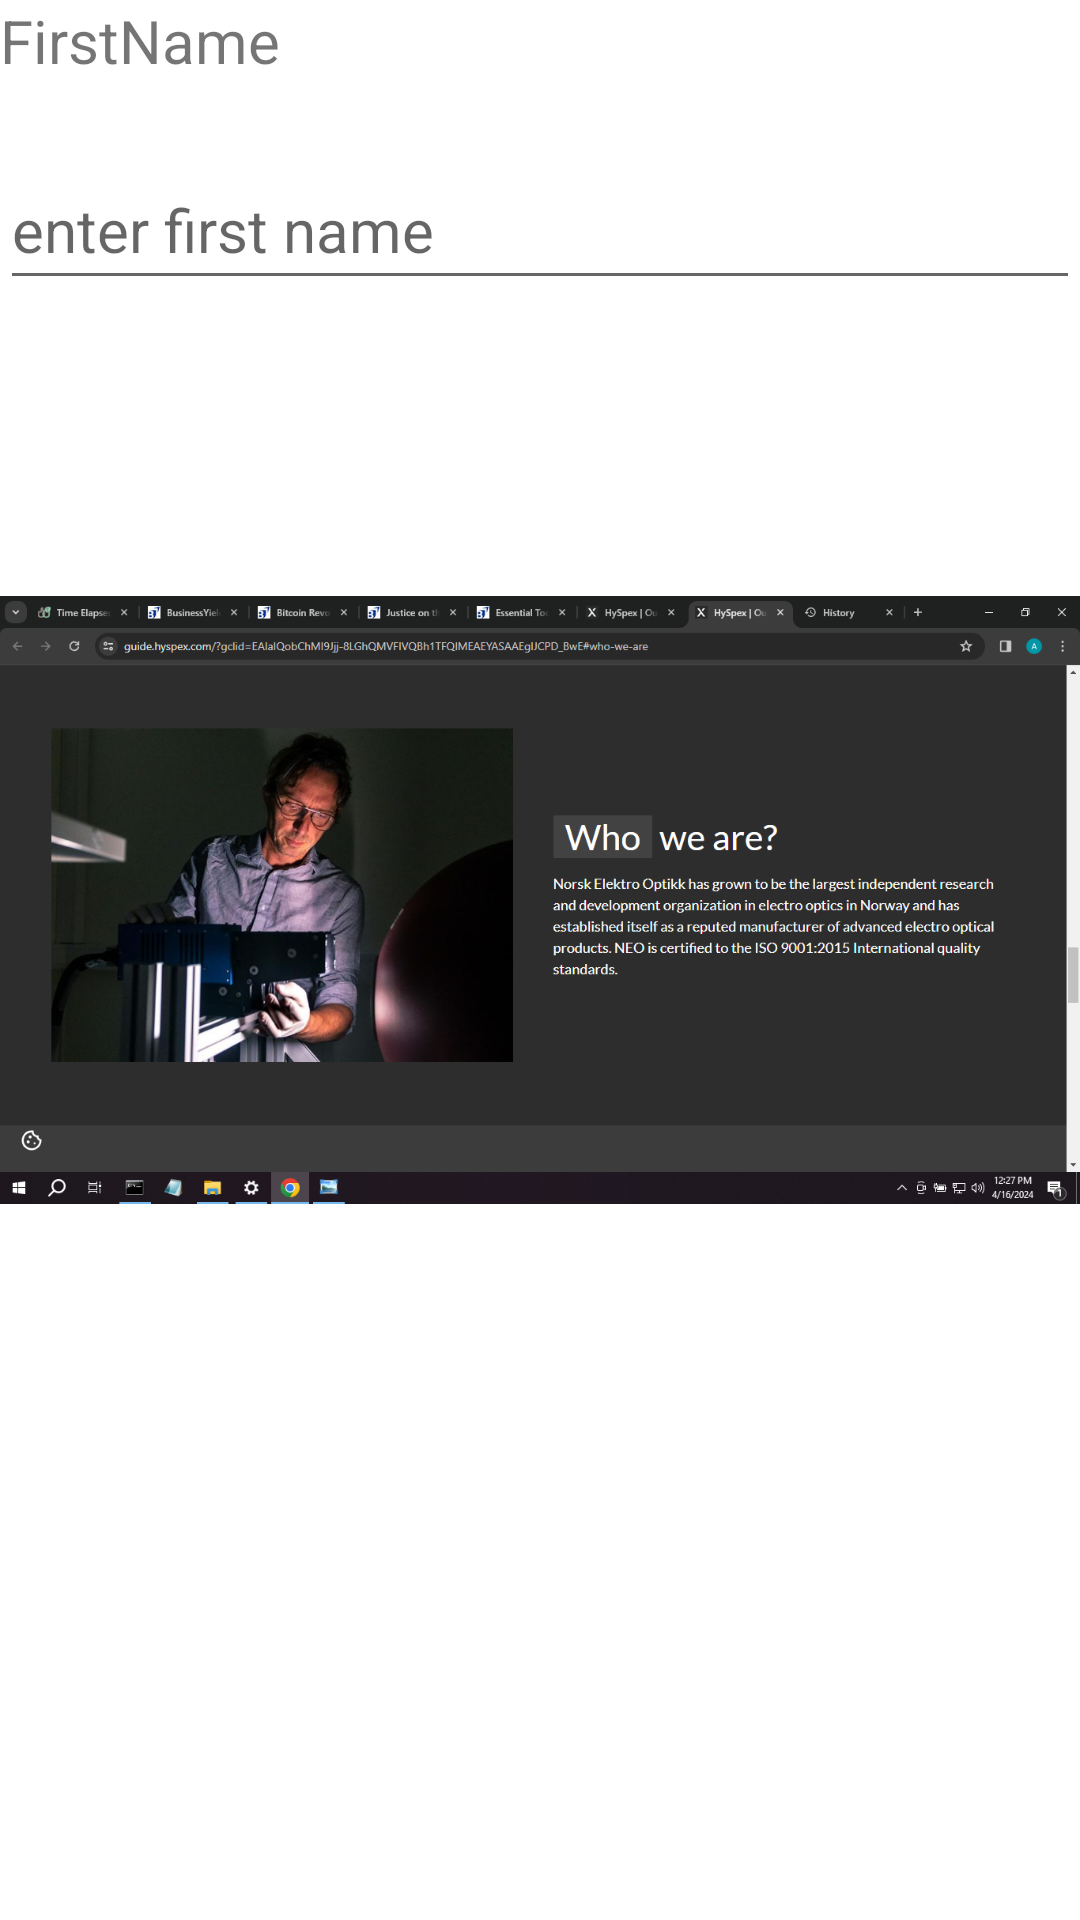

The Android layout XML behind this screen, and the referenced resources:
<!-- AndroidManifest.xml: application theme Theme.Lab1_ -->
<!-- res/layout/activity_main.xml -->
<?xml version="1.0" encoding="utf-8"?>
<LinearLayout xmlns:android="http://schemas.android.com/apk/res/android"
    xmlns:app="http://schemas.android.com/apk/res-auto"
    xmlns:tools="http://schemas.android.com/tools"
    android:layout_width="match_parent"
    android:layout_height="match_parent"
    android:orientation="vertical"
    >
<TextView
    android:id="@+id/fname"
    android:layout_height="50dp"
    android:layout_width="match_parent"
    android:text="FirstName"
    android:textSize="20sp"
    />
    <EditText
        android:id="@+id/fname_edit"
        android:layout_height="50dp"
        android:layout_width="match_parent"
        android:hint="enter first name"
        android:textSize="20sp"
        />
    <ImageView
        android:id="@+id/profilee_pic"
        android:layout_height="400dp"
        android:layout_width="match_parent"
        android:src="@drawable/about"
        />
</LinearLayout>
<!-- resources referenced by this layout -->
<resources>
  <!-- drawable about: png bitmap (drawable, 487072 bytes) -->
  <style name="Theme.Lab1_" parent="Theme.MaterialComponents.DayNight.DarkActionBar">
          
          <item name="colorPrimary">@color/purple_500</item>
          <item name="colorPrimaryVariant">@color/purple_700</item>
          <item name="colorOnPrimary">@color/white</item>
          
          <item name="colorSecondary">@color/teal_200</item>
          <item name="colorSecondaryVariant">@color/teal_700</item>
          <item name="colorOnSecondary">@color/black</item>
          
          <item name="android:statusBarColor" tools:targetApi="l">?attr/colorPrimaryVariant</item>
          
      </style>
  <!-- not gathered from this repository: default colours our renderer supplied (Android Studio template values) -->
  <color name="purple_500">#FF6200EE</color>
  <color name="purple_700">#FF3700B3</color>
  <color name="teal_200">#FF03DAC5</color>
  <color name="teal_700">#FF018786</color>
  <color name="black">#FF000000</color>
  <color name="white">#FFFFFFFF</color>
</resources>
